Dataset: data (GitHub, GaelDeHaro/215096_Practica2_Unidad2). Classes: aloe vera, pasto.

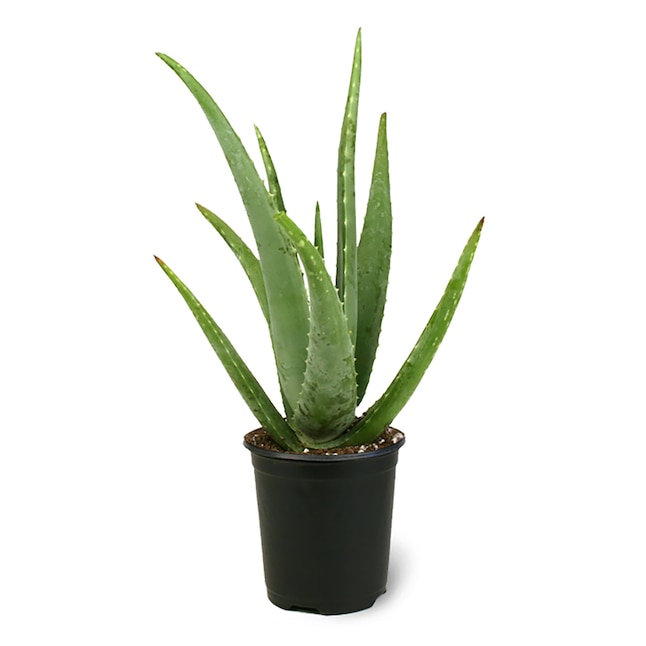
Label: aloe vera

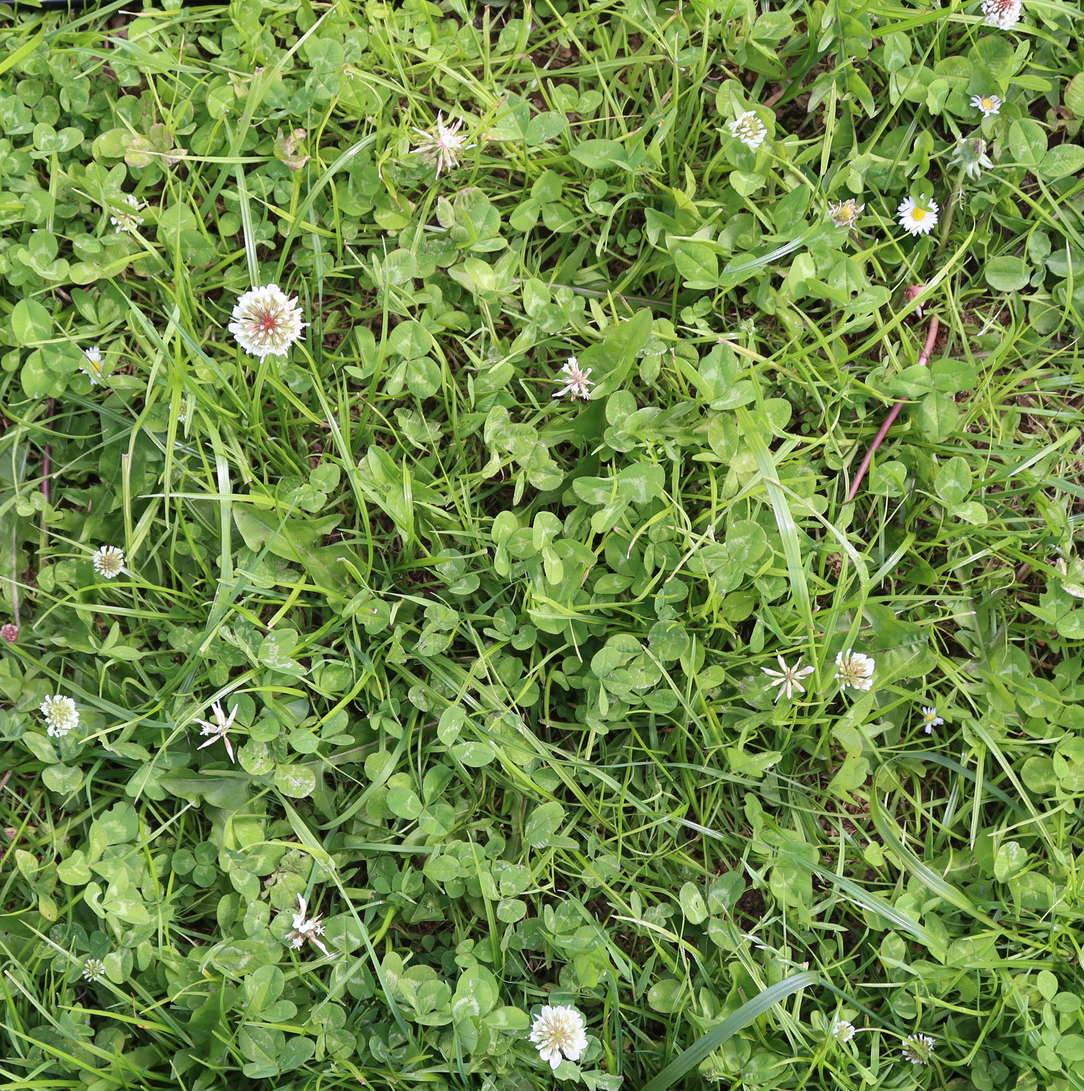
Label: pasto

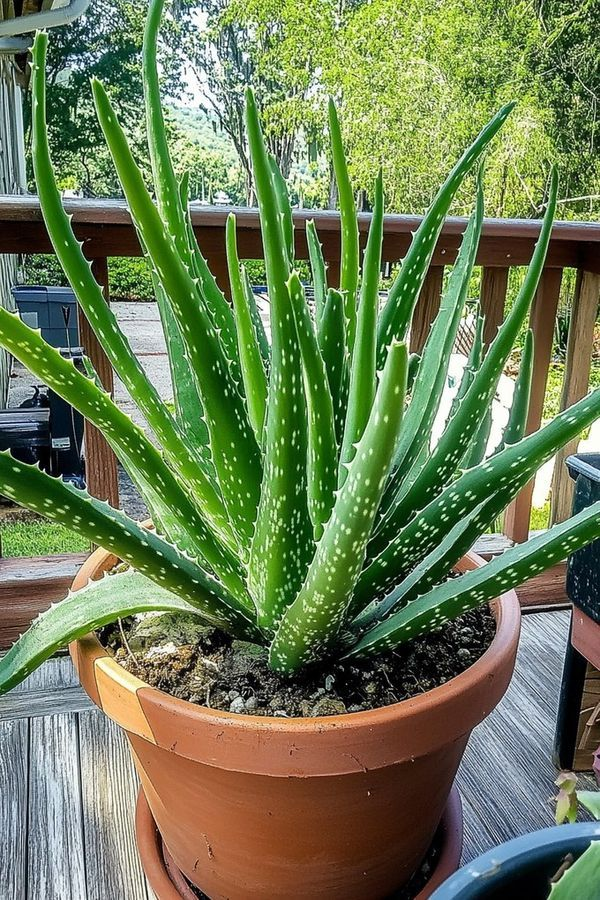
Label: aloe vera

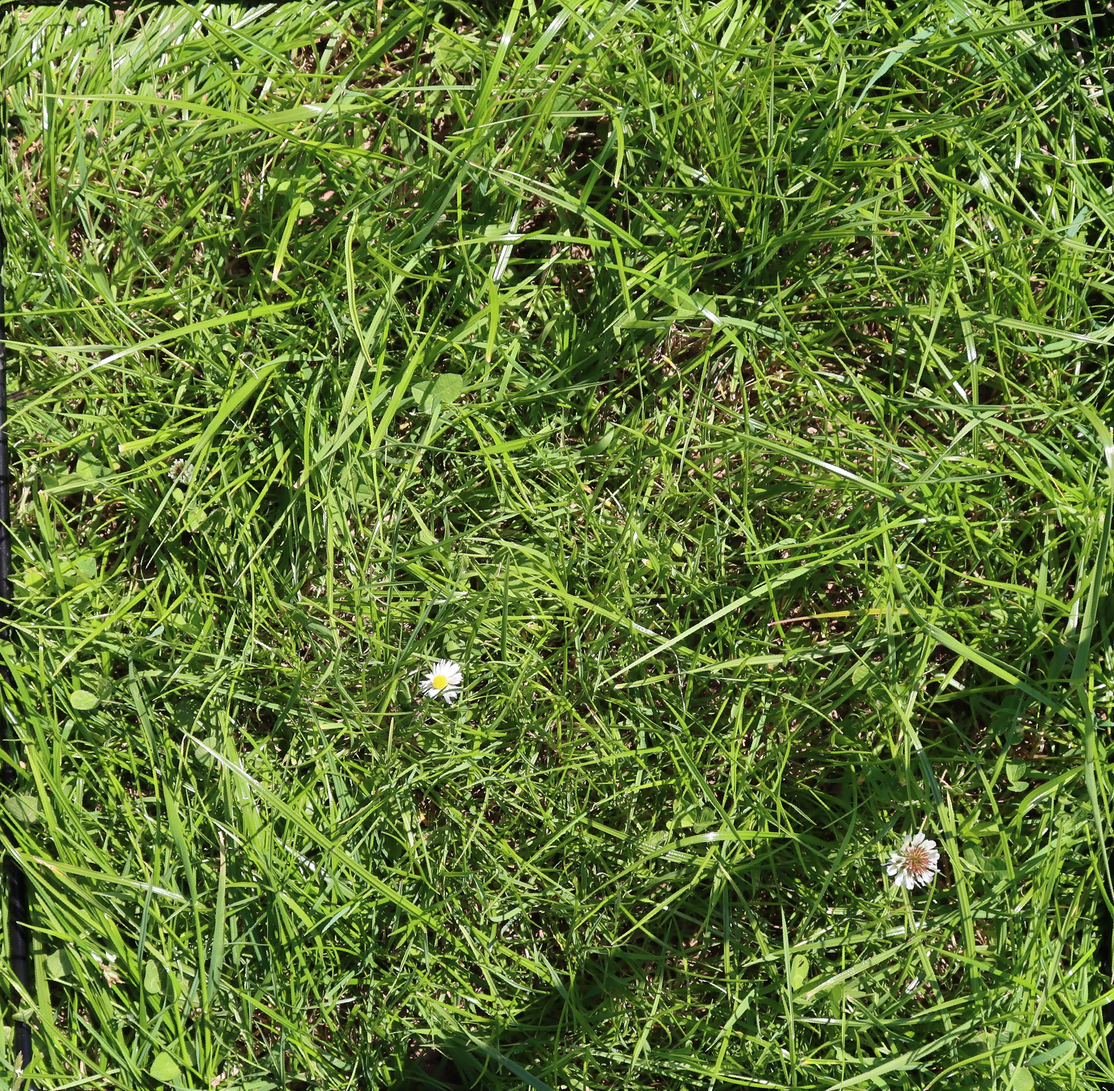
Label: pasto
